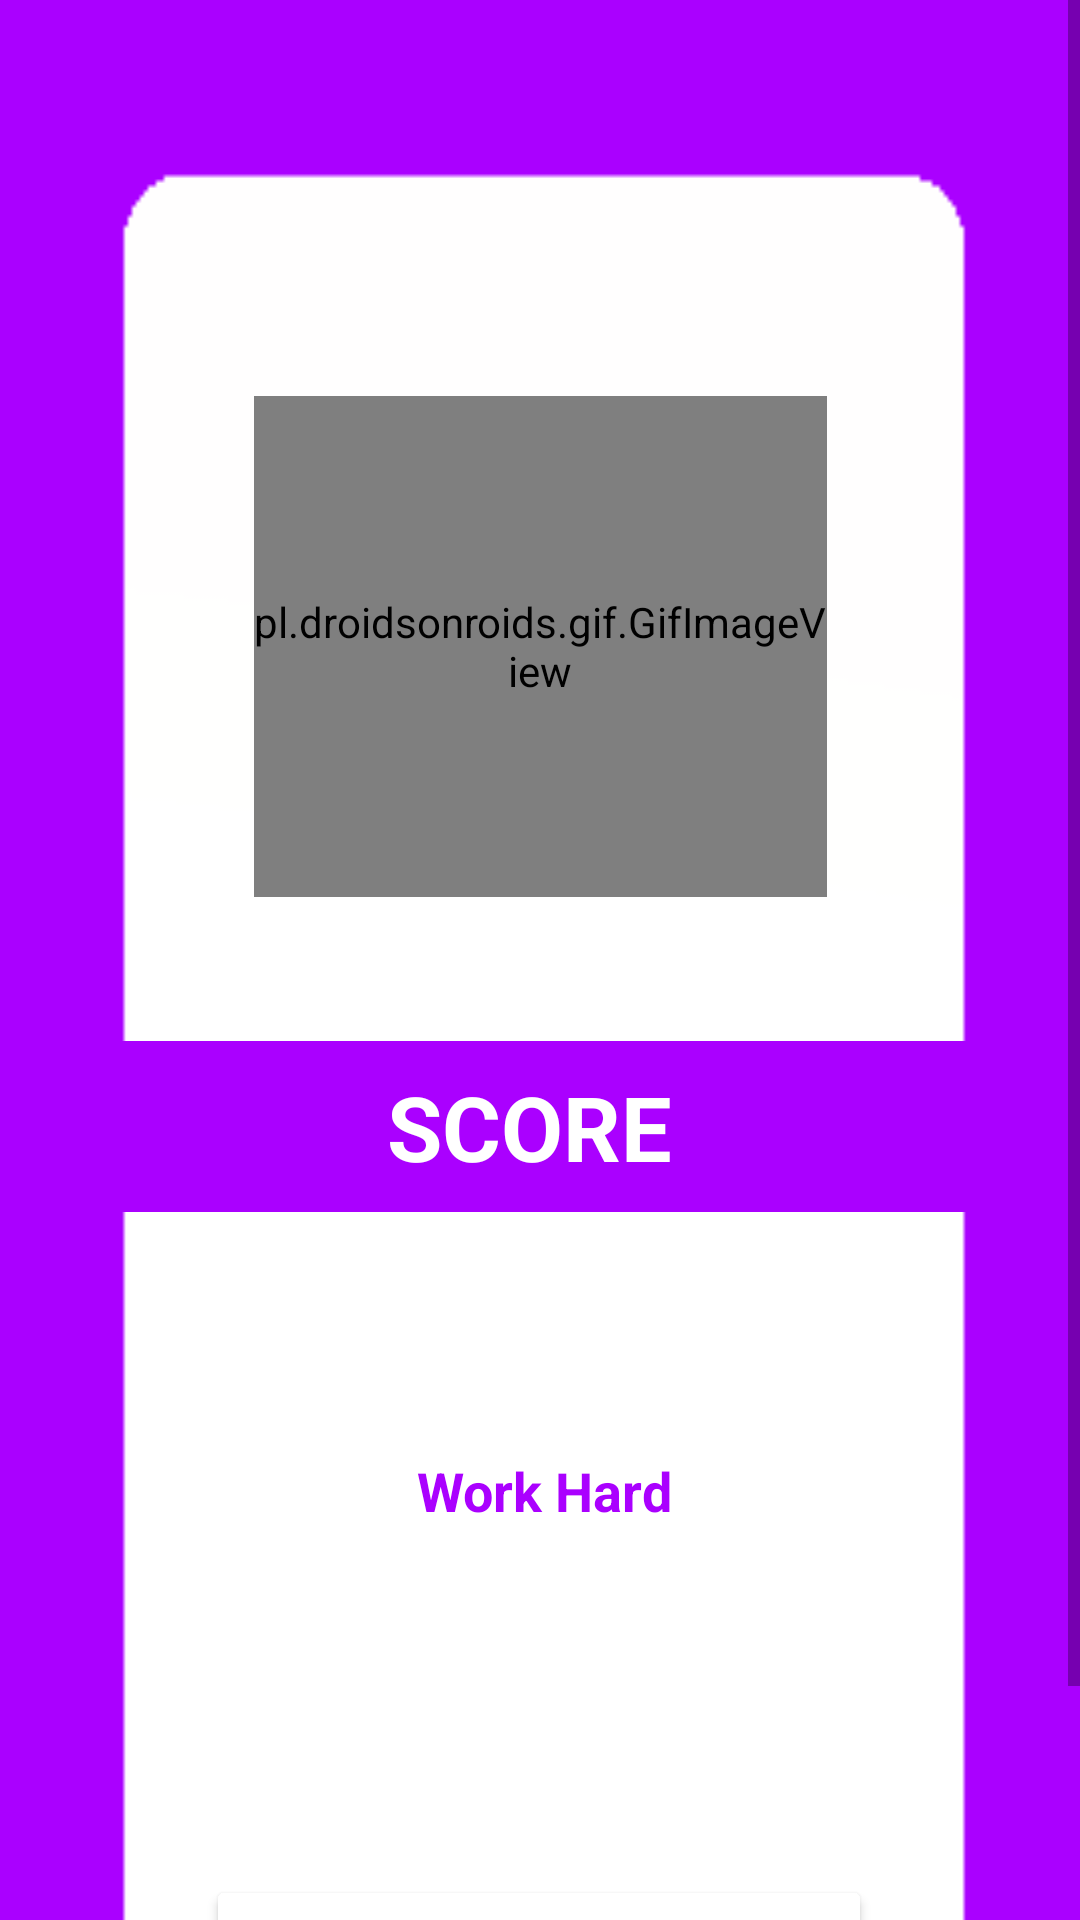

Write the Android layout XML for this screen, with the resource values it uses.
<!-- AndroidManifest.xml: application theme Theme.LoginApp -->
<!-- res/layout/activity_oopsresult.xml -->
<?xml version="1.0" encoding="utf-8"?>
<ScrollView xmlns:android="http://schemas.android.com/apk/res/android"
    xmlns:app="http://schemas.android.com/apk/res-auto"
    xmlns:tools="http://schemas.android.com/tools"

    android:layout_width="match_parent"
    android:layout_height="match_parent">

    <androidx.constraintlayout.widget.ConstraintLayout
        android:layout_width="match_parent"
        android:layout_height="match_parent"
        android:background="@drawable/finalimage3"
        android:backgroundTintMode="src_over"
        tools:context=".oopsresult">

        <pl.droidsonroids.gif.GifImageView
            android:id="@+id/myhappyface"
            android:layout_width="191dp"
            android:layout_height="167dp"
            android:layout_marginTop="132dp"
            android:src="@drawable/programming_gif"
            app:layout_constraintEnd_toEndOf="parent"
            app:layout_constraintStart_toStartOf="parent"
            app:layout_constraintTop_toTopOf="parent" />

        <TextView
            android:id="@+id/textView15"
            android:layout_width="337dp"
            android:layout_height="57dp"
            android:layout_marginTop="48dp"
            android:background="#AA00FF"
            android:backgroundTintMode="src_over"
            android:gravity="center"
            android:text="SCORE "
            android:textColor="#FFFFFF"
            android:textSize="30sp"
            android:textStyle="bold"
            app:layout_constraintEnd_toEndOf="parent"
            app:layout_constraintStart_toStartOf="parent"
            app:layout_constraintTop_toBottomOf="@+id/myhappyface" />

        <TextView
            android:id="@+id/textView16"
            android:layout_width="261dp"
            android:layout_height="86dp"
            android:layout_marginTop="50dp"
            android:gravity="center"
            android:text="Work Hard"
            android:textColor="#AA00FF"
            android:textSize="18sp"
            android:textStyle="bold"
            app:layout_constraintBottom_toBottomOf="parent"
            app:layout_constraintEnd_toEndOf="parent"
            app:layout_constraintHorizontal_bias="0.515"
            app:layout_constraintStart_toStartOf="parent"
            app:layout_constraintTop_toBottomOf="@+id/textView15"
            app:layout_constraintVertical_bias="0.0" />

        <Button
            android:id="@+id/review_button"
            android:layout_width="222dp"
            android:layout_height="54dp"
            android:layout_marginTop="85dp"
            android:layout_marginBottom="50dp"
            android:backgroundTint="#FFFFFF"
            android:text="REVIEW"
            android:textColor="@color/black"
            android:textSize="18sp"
            android:textStyle="bold"
            app:layout_constraintBottom_toBottomOf="parent"
            app:layout_constraintEnd_toEndOf="parent"
            app:layout_constraintHorizontal_bias="0.497"
            app:layout_constraintStart_toStartOf="parent"
            app:layout_constraintTop_toBottomOf="@+id/textView16"
            app:layout_constraintVertical_bias="0.0" />


    </androidx.constraintlayout.widget.ConstraintLayout>

</ScrollView>
<!-- resources referenced by this layout -->
<resources>
  <color name="black">#FF000000</color>
  <!-- drawable finalimage3: png bitmap (drawable, 1849 bytes) -->
  <style name="Theme.LoginApp" parent="Theme.MaterialComponents.DayNight.DarkActionBar">
          
          <item name="colorPrimary">@color/purple_500</item>
          <item name="colorPrimaryVariant">@color/purple_700</item>
          <item name="colorOnPrimary">@color/white</item>
          
          <item name="colorSecondary">@color/teal_200</item>
          <item name="colorSecondaryVariant">@color/teal_700</item>
  
          
          <item name="android:statusBarColor" tools:targetApi="l">#A024B8</item>
          
      </style>
  <color name="purple_500">#FF6200EE</color>
  <color name="purple_700">#FF3700B3</color>
  <color name="white">#FFFFFFFF</color>
  <color name="teal_200">#FF03DAC5</color>
  <color name="teal_700">#FF018786</color>
</resources>
